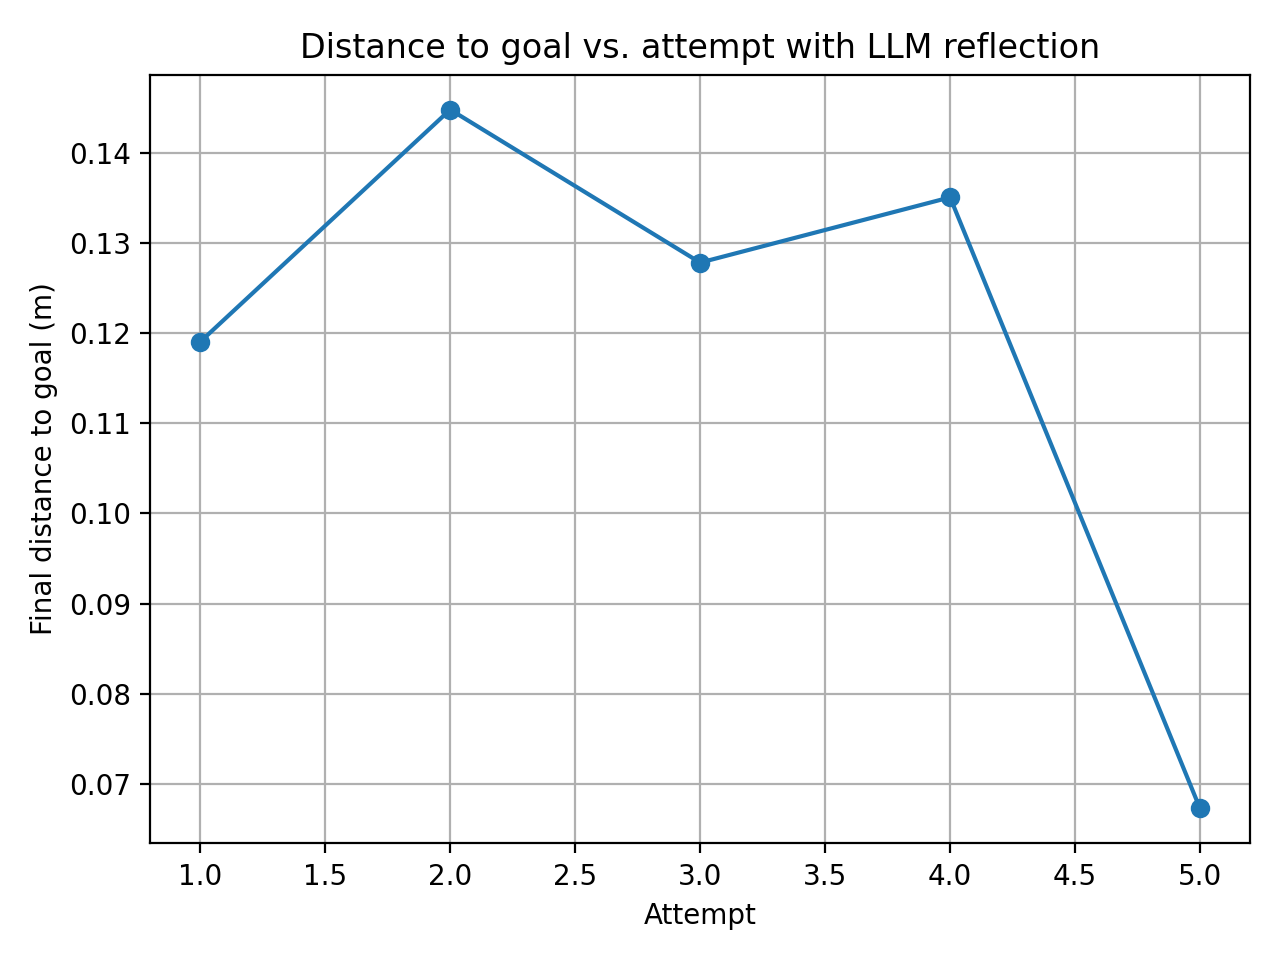

Data behind this chart, as committed beside it:
attempt, final_distance_m
1, 0.119
2, 0.1448
3, 0.1278
4, 0.135
5, 0.06728
